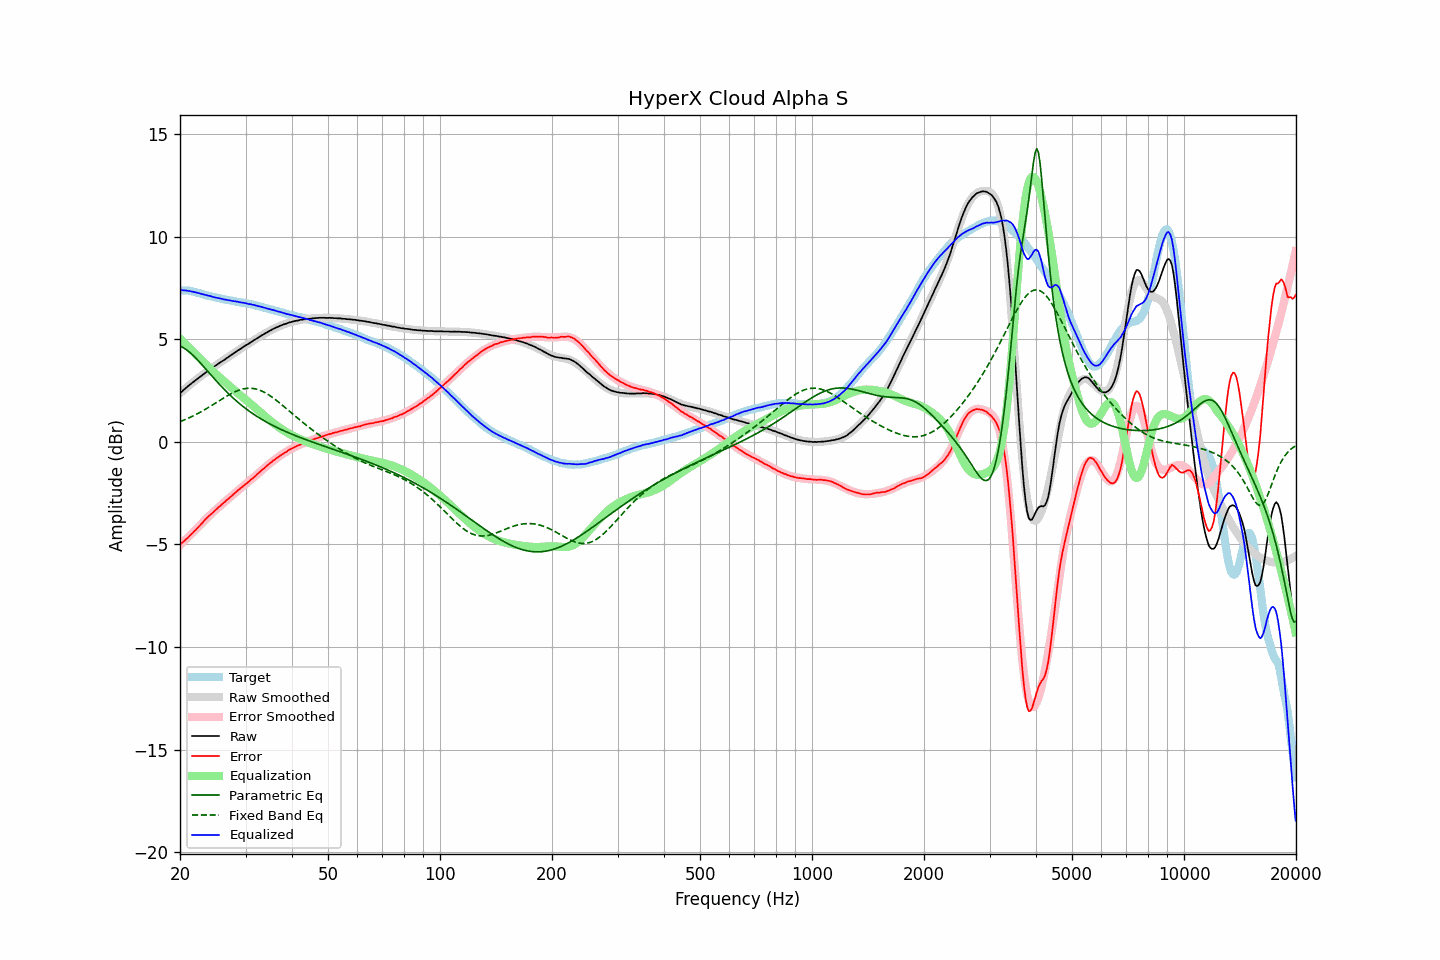

The table this chart was drawn from, first rows:
frequency, raw, error, smoothed, error_smoothed, equalization, parametric_eq, fixed_band_eq, equalized_raw, equalized_smoothed, target
20.00, 2.37, -5.01, 2.38, -5.03, 5.03, 4.67, 0.99, 7.40, 7.41, 7.39
20.20, 2.44, -4.94, 2.45, -4.95, 4.95, 4.64, 1.02, 7.40, 7.40, 7.38
20.40, 2.51, -4.87, 2.51, -4.88, 4.88, 4.59, 1.05, 7.39, 7.39, 7.38
20.61, 2.58, -4.80, 2.58, -4.80, 4.80, 4.55, 1.08, 7.38, 7.38, 7.38
20.81, 2.65, -4.73, 2.64, -4.73, 4.73, 4.49, 1.12, 7.38, 7.37, 7.38
21.02, 2.71, -4.67, 2.71, -4.65, 4.65, 4.43, 1.15, 7.36, 7.36, 7.38
21.23, 2.78, -4.58, 2.77, -4.57, 4.57, 4.37, 1.19, 7.35, 7.35, 7.36
21.44, 2.84, -4.51, 2.84, -4.50, 4.50, 4.30, 1.22, 7.34, 7.33, 7.35
21.66, 2.90, -4.43, 2.90, -4.42, 4.42, 4.23, 1.26, 7.32, 7.32, 7.33
21.87, 2.96, -4.35, 2.96, -4.34, 4.34, 4.15, 1.30, 7.30, 7.30, 7.31
22.09, 3.02, -4.28, 3.03, -4.26, 4.26, 4.07, 1.34, 7.28, 7.29, 7.30
22.31, 3.08, -4.19, 3.09, -4.18, 4.18, 3.99, 1.38, 7.27, 7.27, 7.27
22.54, 3.14, -4.11, 3.15, -4.10, 4.10, 3.91, 1.42, 7.24, 7.25, 7.25
22.76, 3.20, -4.03, 3.21, -4.02, 4.02, 3.82, 1.46, 7.22, 7.23, 7.23
22.99, 3.26, -3.94, 3.26, -3.94, 3.94, 3.73, 1.51, 7.20, 7.20, 7.20
23.22, 3.32, -3.85, 3.32, -3.86, 3.86, 3.65, 1.55, 7.18, 7.18, 7.17
23.45, 3.38, -3.76, 3.38, -3.78, 3.78, 3.56, 1.60, 7.16, 7.16, 7.15
23.69, 3.44, -3.69, 3.44, -3.70, 3.70, 3.47, 1.65, 7.14, 7.14, 7.14
23.92, 3.50, -3.61, 3.49, -3.62, 3.62, 3.38, 1.69, 7.13, 7.12, 7.11
24.16, 3.56, -3.54, 3.55, -3.55, 3.55, 3.29, 1.74, 7.11, 7.10, 7.10
24.40, 3.60, -3.48, 3.61, -3.47, 3.47, 3.20, 1.79, 7.08, 7.08, 7.08
24.65, 3.66, -3.40, 3.66, -3.40, 3.40, 3.11, 1.84, 7.06, 7.06, 7.06
24.89, 3.71, -3.33, 3.71, -3.33, 3.33, 3.02, 1.89, 7.04, 7.04, 7.04
25.14, 3.76, -3.27, 3.77, -3.26, 3.26, 2.94, 1.94, 7.02, 7.02, 7.03
25.39, 3.82, -3.19, 3.82, -3.19, 3.19, 2.85, 1.99, 7.01, 7.01, 7.01
25.65, 3.87, -3.13, 3.87, -3.12, 3.12, 2.76, 2.04, 6.99, 6.99, 7.00
25.91, 3.92, -3.05, 3.92, -3.05, 3.05, 2.68, 2.09, 6.97, 6.98, 6.97
26.16, 3.97, -2.98, 3.98, -2.98, 2.98, 2.60, 2.13, 6.96, 6.96, 6.96
26.43, 4.02, -2.92, 4.03, -2.91, 2.91, 2.52, 2.18, 6.94, 6.94, 6.94
26.69, 4.08, -2.84, 4.08, -2.85, 2.85, 2.44, 2.23, 6.93, 6.93, 6.92
26.96, 4.13, -2.78, 4.13, -2.78, 2.78, 2.36, 2.27, 6.91, 6.91, 6.91
27.23, 4.19, -2.71, 4.19, -2.71, 2.71, 2.29, 2.32, 6.90, 6.90, 6.90
27.50, 4.24, -2.65, 4.24, -2.64, 2.64, 2.21, 2.36, 6.88, 6.88, 6.89
27.77, 4.29, -2.57, 4.29, -2.57, 2.57, 2.14, 2.40, 6.87, 6.87, 6.87
28.05, 4.35, -2.50, 4.35, -2.51, 2.51, 2.07, 2.44, 6.86, 6.85, 6.86
28.33, 4.40, -2.43, 4.40, -2.44, 2.44, 2.00, 2.47, 6.84, 6.84, 6.83
28.62, 4.46, -2.36, 4.45, -2.37, 2.37, 1.93, 2.50, 6.83, 6.83, 6.82
28.90, 4.50, -2.31, 4.50, -2.31, 2.31, 1.87, 2.53, 6.81, 6.81, 6.81
29.19, 4.55, -2.24, 4.56, -2.24, 2.24, 1.80, 2.56, 6.79, 6.80, 6.79
29.48, 4.61, -2.17, 4.61, -2.18, 2.18, 1.74, 2.58, 6.79, 6.78, 6.79
29.78, 4.66, -2.11, 4.66, -2.11, 2.11, 1.68, 2.59, 6.77, 6.77, 6.78
30.08, 4.71, -2.05, 4.71, -2.05, 2.05, 1.62, 2.61, 6.76, 6.76, 6.76
30.38, 4.75, -1.99, 4.76, -1.98, 1.98, 1.56, 2.61, 6.73, 6.74, 6.74
30.68, 4.80, -1.93, 4.81, -1.92, 1.92, 1.50, 2.62, 6.72, 6.72, 6.73
30.99, 4.86, -1.85, 4.86, -1.85, 1.85, 1.45, 2.62, 6.71, 6.71, 6.71
31.30, 4.90, -1.79, 4.91, -1.78, 1.78, 1.39, 2.61, 6.69, 6.69, 6.69
31.61, 4.96, -1.72, 4.96, -1.72, 1.72, 1.34, 2.60, 6.68, 6.67, 6.68
31.93, 5.00, -1.66, 5.00, -1.65, 1.65, 1.29, 2.58, 6.65, 6.65, 6.66
32.24, 5.05, -1.57, 5.05, -1.58, 1.58, 1.24, 2.56, 6.63, 6.64, 6.63
32.57, 5.10, -1.51, 5.10, -1.51, 1.51, 1.19, 2.54, 6.61, 6.62, 6.61
32.89, 5.15, -1.45, 5.15, -1.44, 1.44, 1.14, 2.51, 6.60, 6.59, 6.60
33.22, 5.20, -1.37, 5.20, -1.38, 1.38, 1.09, 2.47, 6.58, 6.57, 6.57
33.55, 5.24, -1.31, 5.24, -1.31, 1.31, 1.05, 2.44, 6.55, 6.55, 6.55
33.89, 5.29, -1.24, 5.29, -1.24, 1.24, 1.00, 2.39, 6.53, 6.53, 6.53
34.23, 5.33, -1.18, 5.34, -1.17, 1.17, 0.96, 2.35, 6.50, 6.51, 6.51
34.57, 5.38, -1.10, 5.38, -1.11, 1.11, 0.91, 2.30, 6.49, 6.49, 6.48
34.92, 5.42, -1.04, 5.42, -1.04, 1.04, 0.87, 2.25, 6.46, 6.47, 6.46
35.27, 5.46, -0.99, 5.46, -0.98, 0.98, 0.83, 2.20, 6.44, 6.44, 6.45
35.62, 5.51, -0.91, 5.50, -0.92, 0.92, 0.79, 2.14, 6.43, 6.42, 6.42
35.97, 5.54, -0.86, 5.54, -0.86, 0.86, 0.75, 2.08, 6.40, 6.40, 6.40
... 635 more rows
